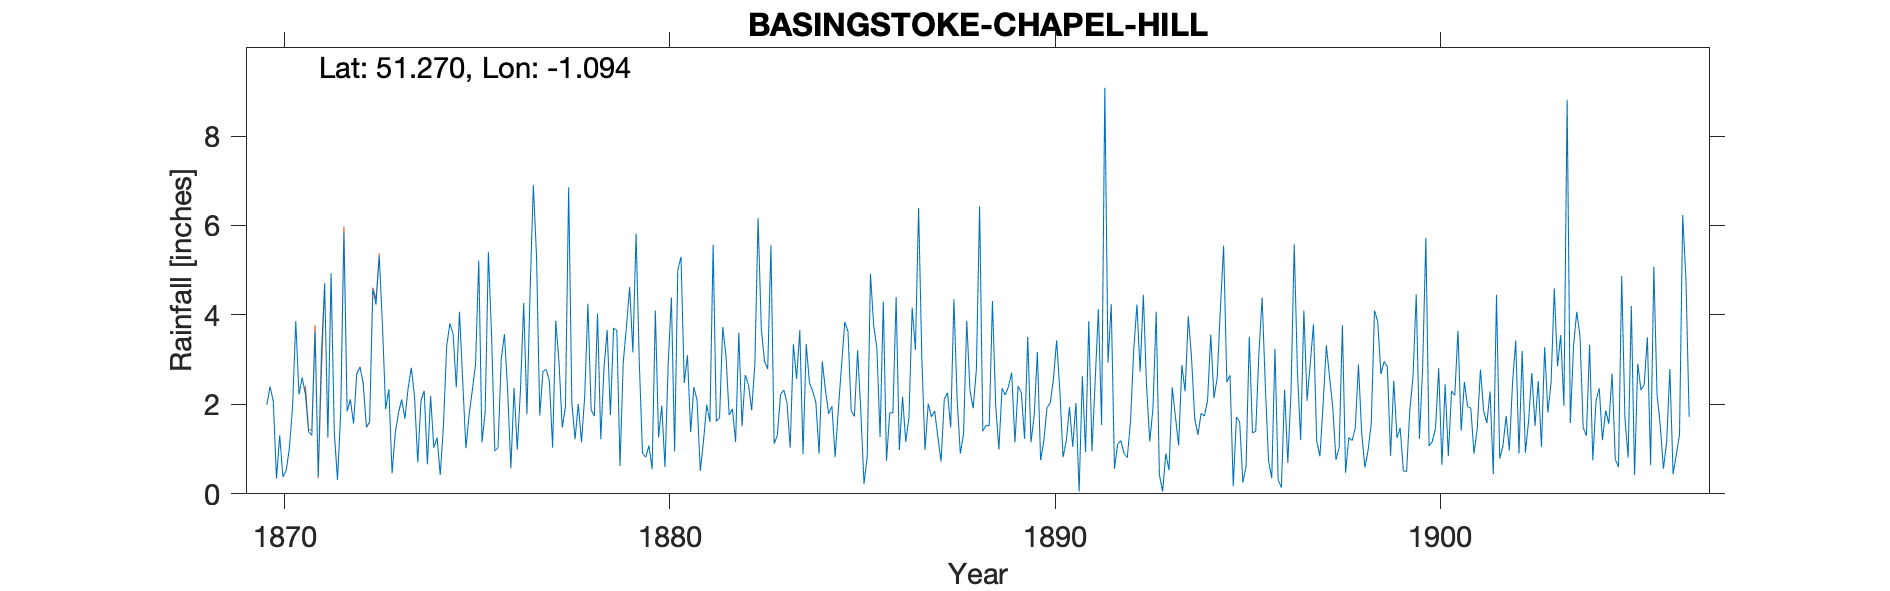

Source data for this figure (header and first rows):
BASINGSTOKE-CHAPEL-HILL, , , , , , , , , , , , , , , , , , , , , , , 
Grid ref, SU633527, Long, -1.094, Lat, 51.27, Elevation, 328, ft, , , , , , , , , , , , , , , 
Station no, RR1697, , , , , , , , , , , , , , , , , , , , , , 
, 1870, 1871, 1872, 1873, 1874, 1875, 1876, 1877, 1878, 1879, 1880, 1881, 1882, 1883, 1884, 1885, 1886, 1887, 1888, 1889, 1890, 1891, 1892
January, 1.99, 2.23, 5.84, 3.77, 2.08, 4.07, 1.03, 5.3, 1.22, 3.71, 0.55, 1.38, 1.76, 2.79, 3.35, 3.84, 4.3, 3.04, 0.9, 0.99, 3.17, 2.03, 0.56
February, 2.4, 1.39, 1.84, 1.89, 2.3, 2.52, 3.01, 1.75, 2.01, 3.65, 4.1, 2.39, 1.9, 5.56, 2.48, 3.63, 0.74, 0.98, 1.34, 2.36, 0.75, 0.05, 1.11
March, 2.07, 1.31, 2.11, 2.34, 0.66, 1.02, 3.57, 2.74, 1.15, 0.62, 1.26, 2.09, 1.16, 1.12, 2.3, 1.86, 1.81, 2.02, 3.87, 2.21, 1.18, 2.63, 1.19
April, 0.34, 3.62, 1.57, 0.46, 2.19, 1.77, 2.31, 2.78, 2.18, 2.94, 1.97, 0.51, 3.6, 1.31, 2.04, 1.73, 1.81, 1.72, 2.31, 2.4, 1.93, 0.93, 0.9
May, 1.31, 0.38, 2.68, 1.36, 1.03, 2.32, 0.57, 2.53, 4.25, 3.74, 0.6, 1.18, 1.51, 2.22, 0.9, 3.21, 4.4, 1.85, 1.91, 2.71, 2.03, 3.86, 0.81
June, 0.38, 3.14, 2.84, 1.81, 1.26, 2.9, 2.37, 1.03, 1.88, 4.62, 2.9, 1.99, 2.66, 2.32, 2.96, 1.84, 0.98, 1.27, 2.79, 1.15, 2.57, 0.95, 1.61
July, 0.52, 4.71, 2.46, 2.11, 0.42, 5.22, 0.99, 3.87, 1.74, 3.16, 4.39, 1.61, 2.44, 2.04, 2.31, 0.22, 2.17, 0.72, 6.43, 2.41, 3.43, 2.53, 3.21
August, 1.01, 1.26, 1.49, 1.68, 1.52, 1.15, 2.35, 2.93, 4.03, 5.82, 0.95, 5.57, 1.87, 1.03, 1.79, 0.84, 1.16, 2.12, 1.4, 2.26, 2.29, 4.13, 4.23
September, 1.94, 4.93, 1.61, 2.36, 3.3, 1.83, 4.27, 1.48, 1.22, 2.93, 5.01, 1.62, 2.9, 3.34, 1.96, 4.92, 1.71, 2.26, 1.53, 1.23, 0.82, 1.54, 2.73
October, 3.86, 1.37, 4.58, 2.82, 3.81, 5.41, 1.78, 1.94, 2.81, 0.91, 5.3, 1.7, 6.16, 2.57, 0.82, 3.77, 4.16, 1.48, 1.52, 3.51, 1.18, 9.08, 4.45
November, 2.22, 0.31, 4.23, 2.17, 3.58, 3.51, 4.56, 6.85, 3.66, 0.82, 2.48, 3.73, 3.7, 3.66, 1.89, 3.26, 3.22, 4.35, 4.31, 1.15, 1.94, 2.93, 2.41
December, 2.6, 1.82, 5.32, 0.7, 2.38, 0.96, 6.9, 2.01, 1.76, 1.08, 3.1, 3.08, 2.96, 0.89, 2.87, 1.27, 6.39, 2.1, 1.99, 1.75, 1.05, 4.24, 1.17
Total, 20.64, 26.47, 36.57, 23.47, 24.53, 32.68, 33.71, 35.21, 27.91, 34, 32.61, 26.85, 32.62, 28.85, 25.67, 30.39, 32.85, 23.91, 30.3, 24.13, 22.34, 34.9, 24.38
